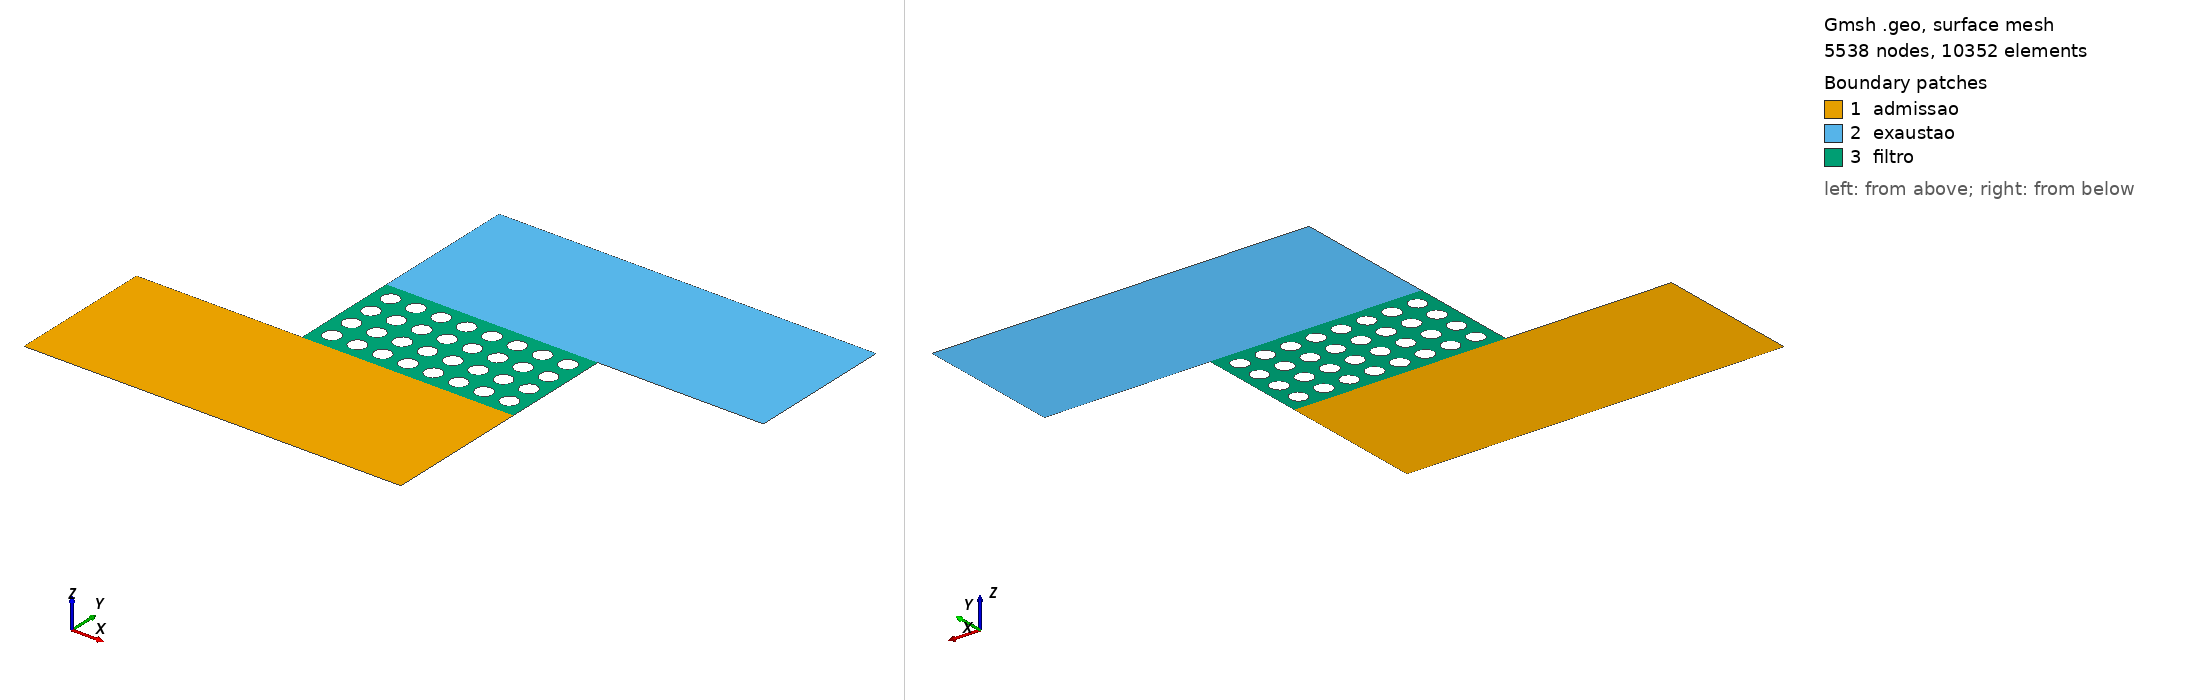

Gmsh geometry script, surface-meshed: 5538 nodes, 10352 surface elements. Boundary patches (legend numbers): 1 admissao, 2 exaustao, 3 filtro. Left view from above one corner, right view from below the opposite corner. Legend entries are the model's physical surfaces. The drawing asked Gmsh for element sizes between 1% and 20% of the model's largest extent; the script's own settings can give other sizes.

=== DPF_(0.17e-3x0.325e-3)_filtro_0.255e-3_canal_4x8_obstaculos_9.1e-6&2.6e-6_mesh_36k_elem_2.6e-5_D.geo (drawn) ===
ref1 = 0.0000091;    //13x8 
ref2 = 0.0000052;  //13x4
ref3 = 0.0000026;  //13x2

//+

rh = 0.000013; // raio horizontal
rv = 0.000013; // raio vertical
Dh = 2*rh; Dv = 2*rv; // diametros
kh = 3*rh; // permeabilidade horizontal
kv = 3*rv; // permeabilidade vertical
xc = 2*rh; // x centro da 1a. elipse
yc = 2*rv; // y centro da 1a. elipse

nh = 8; // total de obstaculos horizontais
nv = 4; // total de obstaculos verticais

Lx = 2*xc + (nh-1)*kh; // comprimento da malha
Ly = 2*yc + (nv-1)*kv; // largura da malha

//+

Point(1) = {-0.000255, -0.000225, 0, ref1};
Point(2) = {0, -0.000225, 0, ref1};
Point(3) = {Lx, -0.000225, 0, ref1};
Point(4) = {Lx, 0, 0, ref2};
Point(5) = {Lx, Ly, 0, ref2};
Point(6) = {Lx + 0.000255, Ly, 0, ref1};
Point(7) = {Lx + 0.000255, Ly + 0.000225, 0, ref1};
Point(8) = {Lx, Ly + 0.000225, 0, ref1};
Point(9) = {0, Ly + 0.000225, 0, ref1};
Point(10) = {0, Ly, 0, ref2};
Point(11) = {0, 0, 0, ref2};
Point(12) = {-0.000255, 0, 0, ref1};

//+

// contornos
Line(1) = {1, 2};
Line(2) = {2, 3};
Line(3) = {3, 4};
Line(4) = {4, 5};  // direita do filtro
Line(5) = {5, 6};
Line(6) = {6, 7};
Line(7) = {7, 8};
Line(8) = {8, 9};
Line(9) = {9, 10};
Line(10) = {10, 11}; // esquerda do filtro
Line(11) = {11, 12};
Line(12) = {12, 1}; 
// baixo e cima do filtro
Line(13) = {11, 4}; // baixo
Line(14) = {10, 5}; // cima
// Curve Loops (necessarios para criar superficies)
Curve Loop(1) = {1,2,3,-13,11,12};  //-13 pq curva 13 foi feita na direcao contraria do loop
Curve Loop(2) = {5,6,7,8,9,14};
Curve Loop(3) = {4,-14,10,13};

//+

// elipses horizontais (nh) e verticais (nv)
count=0;counte=0;countl=4;
For h In {0:nh-1}
 For v In {0:nv-1}
  //+
  Point(13+count) = {   xc+kh*(h),    yc+kv*(v), 0, ref3};  // centro da elipse
  Point(14+count) = {xc+rh+kh*(h),    yc+kv*(v), 0, ref3};  // direita da elipse
  Point(15+count) = {   xc+kh*(h), yc+rv+kv*(v), 0, ref3};  // cima da elipse
  Point(16+count) = {xc-rh+kh*(h),    yc+kv*(v), 0, ref3};  // esquerda da elipse
  Point(17+count) = {   xc+kh*(h), yc-rv+kv*(v), 0, ref3};  // baixo da elipse
  //+
  Ellipse(15+(counte))  = {15+count, 13+count, 13+count, 14+count}; // Faz arco eliptico com dois pontos e um centro
  Ellipse(16+(counte))  = {14+count, 13+count, 13+count, 17+count};
  Ellipse(17+(counte))  = {17+count, 13+count, 13+count, 16+count};
  Ellipse(18+(counte))  = {16+count, 13+count, 13+count, 15+count};

  Curve Loop(countl) = {18+counte, 15+counte, 16+counte, 17+counte};
  count+=5;counte+=4;countl+=1;
 EndFor
EndFor

//+

Plane Surface(1) = {1}; // admissao
Plane Surface(2) = {2}; // exaustao 
Plane Surface(3) = {3:countl-1}; // filtro

//+

Physical Line("admissao - lado inferior", 1)  = {1,2};
Physical Line("admissao - lado superior", 2)  = {11};
Physical Line("admissao - esquerda", 3)  = {12};
Physical Line("admissao - direita", 4)   = {3};
Physical Line("exaustao - lado inferior", 5)  = {5};
Physical Line("exaustao - lado superior", 6)  = {7,8};
Physical Line("exaustao - esquerda", 7)  = {9};
Physical Line("exaustao - direita", 8)   = {6};
Physical Line("obstaculo1", 9) = {15+0*nv*4:1*nv*4+14};
Physical Line("obstaculo2", 10) = {15+1*nv*4:2*nv*4+14};
Physical Line("obstaculo3", 11) = {15+2*nv*4:3*nv*4+14};
Physical Line("obstaculo4", 12) = {15+3*nv*4:4*nv*4+14};
Physical Line("obstaculo5", 13) = {15+4*nv*4:5*nv*4+14};
Physical Line("obstaculo6", 14) = {15+5*nv*4:6*nv*4+14};
Physical Line("obstaculo7", 15) = {15+6*nv*4:7*nv*4+14};
Physical Line("obstaculo8", 16) = {15+7*nv*4:8*nv*4+14};
Physical Line("filtro - esquerda", 17)  = {10};
Physical Line("filtro - direita", 18)   = {4};
Physical Surface("admissao", 1) = {1};
Physical Surface("exaustao", 2) = {2};
Physical Surface("filtro", 3) = {3};
